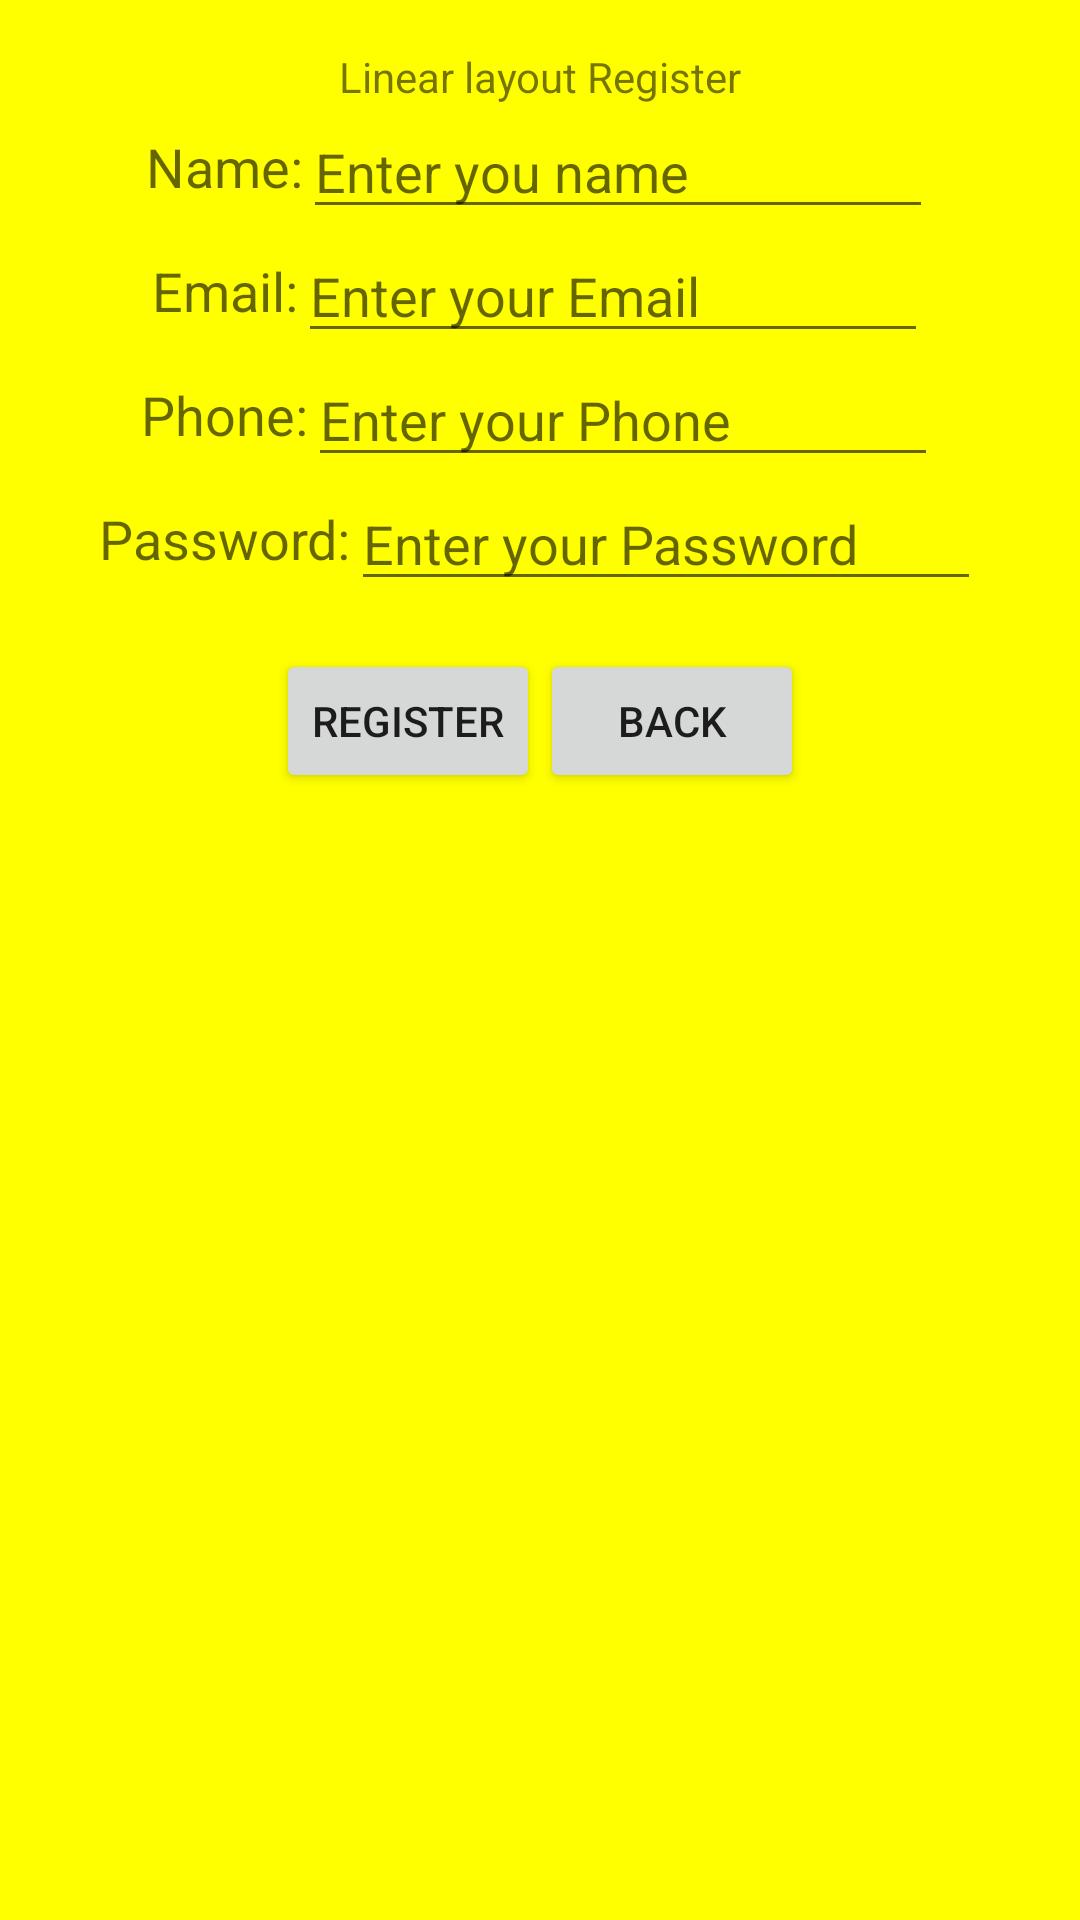

Reconstruct the res/layout file that produces this screen, plus the resources it refers to.
<!-- AndroidManifest.xml: application theme Theme.PNCApp -->
<!-- res/layout/activity_linear.xml -->
<?xml version="1.0" encoding="utf-8"?>
<LinearLayout
    xmlns:android="http://schemas.android.com/apk/res/android"
    android:orientation="vertical"
    android:layout_width="match_parent"
    android:layout_height="match_parent"
    android:padding="16dp"
    android:background="#FFFF00">

    <LinearLayout
        android:orientation="horizontal"
        android:layout_width="match_parent"
        android:layout_height="wrap_content">
        <TextView android:layout_width="fill_parent"
            android:layout_height="wrap_content"
            android:text="Linear layout Register"
            android:gravity="center"
            />
    </LinearLayout>

    <LinearLayout
        android:orientation="horizontal"
        android:layout_width="match_parent"
        android:layout_height="wrap_content"
        android:gravity="center">

        <TextView
            android:id="@+id/textView"
            android:layout_width="wrap_content"
            android:layout_height="wrap_content"
            android:gravity="center"
            android:text="Name:"
            android:textAppearance="?android:attr/textAppearanceMedium" />

        <EditText
            android:id="@+id/edtName"
            android:layout_width="wrap_content"
            android:layout_height="wrap_content"
            android:ems="10"
            android:hint="Enter you name"
            android:inputType="textPersonName" />

    </LinearLayout>

    <LinearLayout
        android:orientation="horizontal"
        android:layout_width="match_parent"
        android:layout_height="wrap_content"
        android:gravity="center">

        <TextView
            android:id="@+id/textView2"
            android:layout_width="wrap_content"
            android:layout_height="wrap_content"
            android:text="Email:"
            android:textAppearance="?android:attr/textAppearanceMedium"/>

        <EditText
            android:id="@+id/edtEmail"
            android:layout_width="wrap_content"
            android:layout_height="wrap_content"
            android:ems="10"
            android:hint="Enter your Email"
            android:inputType="textEmailAddress"/>

    </LinearLayout>
    <LinearLayout
        android:orientation="horizontal"
        android:layout_width="match_parent"
        android:layout_height="wrap_content"
        android:gravity="center">

        <TextView
            android:id="@+id/textView3"
            android:layout_width="wrap_content"
            android:layout_height="wrap_content"
            android:text="Phone:"
            android:textAppearance="?android:attr/textAppearanceMedium"/>

        <EditText
            android:id="@+id/edtPhone"
            android:layout_width="wrap_content"
            android:layout_height="wrap_content"
            android:ems="10"
            android:hint="Enter your Phone"
            android:inputType="phone"/>

    </LinearLayout>

    <LinearLayout
        android:orientation="horizontal"
        android:layout_width="match_parent"
        android:layout_height="wrap_content"
        android:gravity="center">

        <TextView
            android:id="@+id/textView4"
            android:layout_width="wrap_content"
            android:layout_height="wrap_content"
            android:text="Password:"
            android:textAppearance="?android:attr/textAppearanceMedium"/>

        <EditText
            android:id="@+id/edtPassword"
            android:layout_width="wrap_content"
            android:layout_height="wrap_content"
            android:ems="10"
            android:hint="Enter your Password"
            android:inputType="textPassword"/>

    </LinearLayout>

    <LinearLayout
        android:orientation="horizontal"
        android:layout_width="match_parent"
        android:layout_height="wrap_content"
        android:gravity="center"
        android:padding="16dp">

        <Button
            android:id="@+id/btnRegister"
            android:layout_width="wrap_content"
            android:layout_height="wrap_content"
            android:text="Register"/>

        <Button
            android:id="@+id/btnBack"
            android:layout_width="wrap_content"
            android:layout_height="wrap_content"
            android:text="Back"/>

    </LinearLayout>

</LinearLayout>
<!-- resources referenced by this layout -->
<resources>
  <style name="Theme.PNCApp" parent="Theme.MaterialComponents.DayNight.DarkActionBar">
          
          <item name="colorPrimary">@color/purple_500</item>
          <item name="colorPrimaryVariant">@color/purple_700</item>
          <item name="colorOnPrimary">@color/white</item>
          
          <item name="colorSecondary">@color/teal_200</item>
          <item name="colorSecondaryVariant">@color/teal_700</item>
          <item name="colorOnSecondary">@color/black</item>
          
          <item name="android:statusBarColor">?attr/colorPrimaryVariant</item>
          
      </style>
  <!-- not gathered from this repository: default colours our renderer supplied (Android Studio template values) -->
  <color name="purple_500">#FF6200EE</color>
  <color name="purple_700">#FF3700B3</color>
  <color name="teal_200">#FF03DAC5</color>
  <color name="teal_700">#FF018786</color>
  <color name="black">#FF000000</color>
  <color name="white">#FFFFFFFF</color>
</resources>
